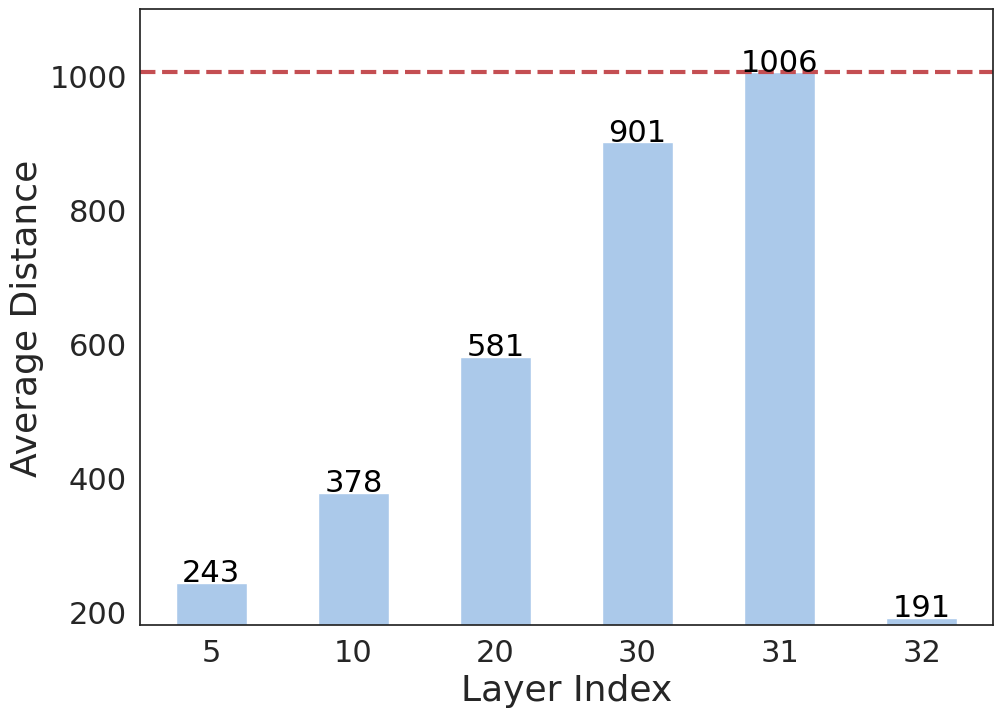

Python code for this plot: (Note: this script raises an exception after producing the figure.)
import seaborn as sns
import matplotlib.pyplot as plt
import pandas as pd

# 数据
data = {
    'Layer': [5, 10, 20, 30, 31, 32],
    'Average Distance': [243, 378, 581, 901, 1006, 191]
}

# 创建DataFrame
df = pd.DataFrame(data)

# 设置绘图风格，不使用白色网格背景
sns.set(style="white")

# 定义马卡龙色系调色板的第一个颜色
macaron_color = sns.color_palette("pastel")[0]

# 创建柱状图
plt.figure(figsize=(11, 8))

# 创建柱状图，设置每个柱子颜色一致，并调整柱子宽度
bar_plot = sns.barplot(x='Layer', y='Average Distance', data=df, color=macaron_color, width=0.5)

# 缩小Y轴范围并增加Y轴刻度的间距
bar_plot.set_ylim(180, 1100)

# 添加标题和标签
bar_plot.set_xlabel('Layer Index', fontsize=26, fontname='Times New Roman')
bar_plot.set_ylabel('Average Distance', fontsize=26, fontname='Times New Roman')

# 调整X轴和Y轴刻度的字号
plt.xticks(fontsize=22, fontname='Times New Roman')
plt.yticks(fontsize=22, fontname='Times New Roman')

# 在较小范围内显示数值，并设置字体大小
for i, v in enumerate(data['Average Distance']):
    #if v > 400:
        bar_plot.text(i, v + 2, f"{v}", color='black', fontsize=22, ha='center')
    #else:
        # 为第32层的特殊数值添加注释，并设置字体大小
    #    bar_plot.text(i, 452, f"{v}", color='black', fontsize=22, ha='center')

# 去除图中的横线
bar_plot.grid(False)

# 获取最高值
max_value = max(data['Average Distance'])

# 添加虚线标记最高值
plt.axhline(y=max_value, color='r', linestyle='--', linewidth=3)

# 保存图像
output_path = '/data1/tsq/zkj_use/data_contamination/EasyEdit/contamination_classifier/results/phi2_average_distance_per_layer.pdf'
plt.savefig(output_path, format='pdf', dpi=400)